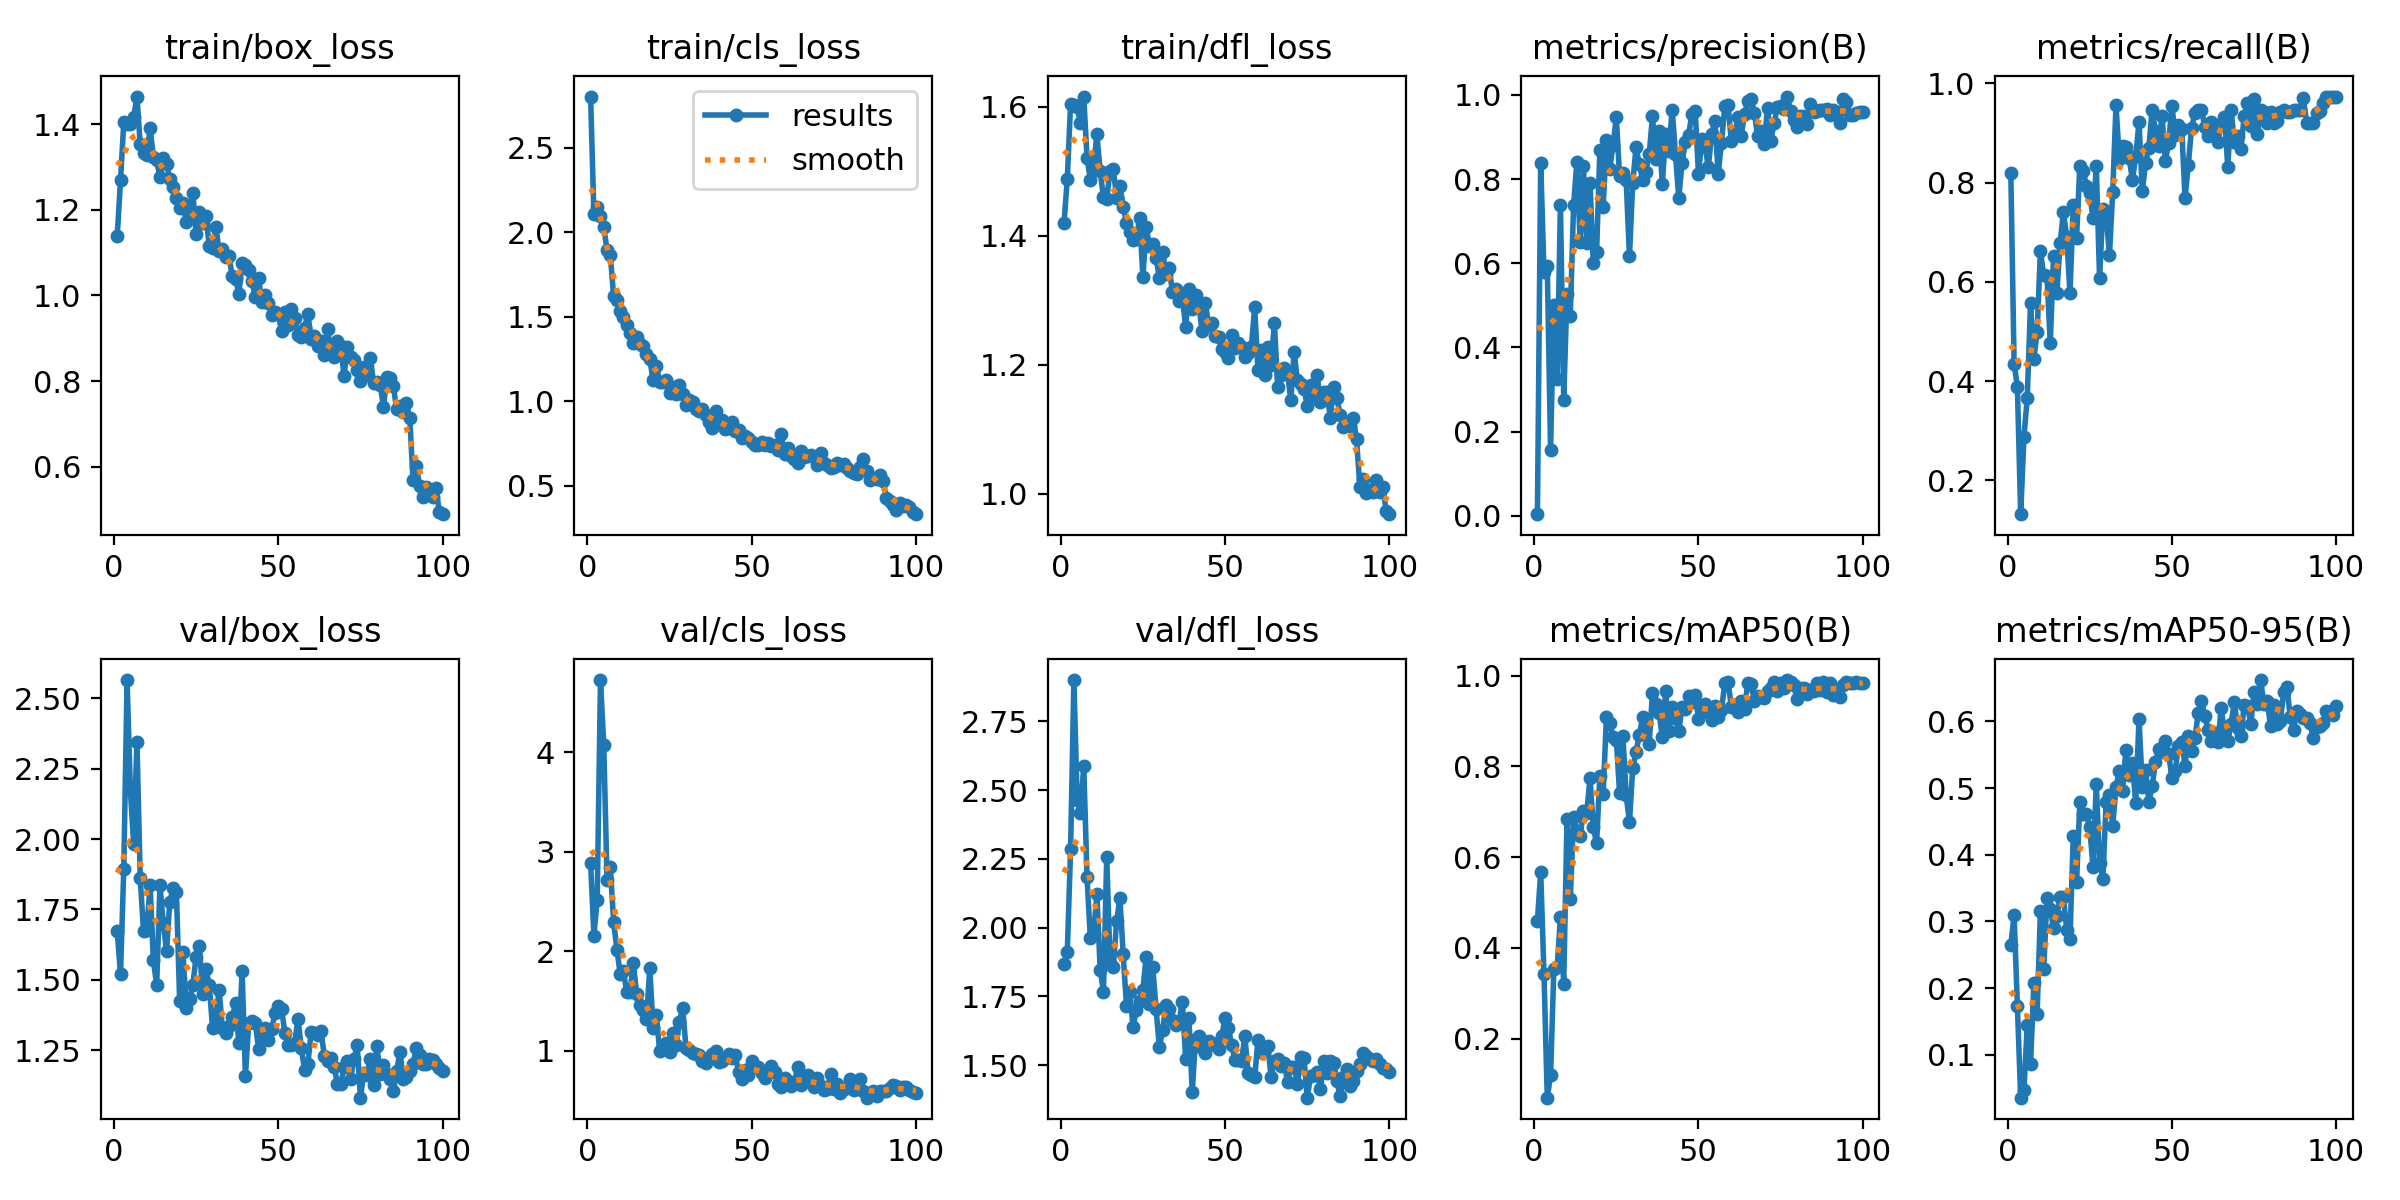

Data behind this chart, as committed beside it:
epoch, time, train/box_loss, train/cls_loss, train/dfl_loss, metrics/precision(B), metrics/recall(B), metrics/mAP50(B), metrics/mAP50-95(B), val/box_loss, val/cls_loss, val/dfl_loss, lr/pg0, lr/pg1, lr/pg2
1, 8.779, 1.138, 2.803, 1.419, 0.00355, 0.8198, 0.4601, 0.2643, 1.673, 2.886, 1.867, 0.0005427, 0.0005427, 0.0005427
2, 15.51, 1.268, 2.105, 1.488, 0.8392, 0.4345, 0.5665, 0.3094, 1.52, 2.157, 1.913, 0.001088, 0.001088, 0.001088
3, 21.97, 1.405, 2.148, 1.604, 0.58, 0.3887, 0.3426, 0.1736, 1.894, 2.515, 2.284, 0.001621, 0.001621, 0.001621
4, 28.36, 1.399, 2.096, 1.603, 0.593, 0.1316, 0.07015, 0.03568, 2.565, 4.725, 2.9, 0.001617, 0.001617, 0.001617
5, 35.02, 1.399, 2.03, 1.599, 0.1568, 0.2874, 0.1192, 0.04729, 2.174, 4.068, 2.464, 0.001601, 0.001601, 0.001601
6, 41.53, 1.416, 1.893, 1.575, 0.5006, 0.3664, 0.3527, 0.1447, 1.983, 2.715, 2.417, 0.001584, 0.001584, 0.001584
7, 48.12, 1.464, 1.863, 1.616, 0.3243, 0.5567, 0.3572, 0.08582, 2.345, 2.841, 2.588, 0.001568, 0.001568, 0.001568
8, 54.78, 1.353, 1.621, 1.521, 0.7393, 0.4453, 0.4676, 0.207, 1.861, 2.295, 2.185, 0.001551, 0.001551, 0.001551
9, 61.5, 1.333, 1.597, 1.487, 0.2759, 0.498, 0.3214, 0.1617, 1.673, 2.014, 1.963, 0.001535, 0.001535, 0.001535
10, 67.97, 1.329, 1.534, 1.507, 0.5272, 0.6619, 0.6837, 0.3151, 1.677, 1.775, 1.977, 0.001518, 0.001518, 0.001518
11, 74.14, 1.39, 1.499, 1.557, 0.4748, 0.6134, 0.5068, 0.2285, 1.836, 1.798, 2.123, 0.001502, 0.001502, 0.001502
12, 80.8, 1.323, 1.452, 1.5, 0.7372, 0.6113, 0.6893, 0.3347, 1.569, 1.586, 1.847, 0.001485, 0.001485, 0.001485
13, 87.28, 1.316, 1.404, 1.46, 0.8402, 0.4767, 0.6585, 0.3187, 1.481, 1.594, 1.767, 0.001469, 0.001469, 0.001469
14, 93.91, 1.275, 1.345, 1.457, 0.6511, 0.6518, 0.6462, 0.2898, 1.836, 1.878, 2.258, 0.001452, 0.001452, 0.001452
15, 100.6, 1.32, 1.377, 1.501, 0.8308, 0.5769, 0.7027, 0.3075, 1.701, 1.572, 1.872, 0.001436, 0.001436, 0.001436
16, 106.8, 1.307, 1.339, 1.504, 0.6489, 0.6781, 0.6977, 0.3369, 1.604, 1.456, 1.857, 0.001419, 0.001419, 0.001419
17, 113.2, 1.273, 1.327, 1.458, 0.7906, 0.7409, 0.7746, 0.3365, 1.778, 1.405, 2.023, 0.001403, 0.001403, 0.001403
18, 120, 1.253, 1.278, 1.477, 0.6005, 0.6908, 0.6664, 0.2872, 1.825, 1.314, 2.107, 0.001386, 0.001386, 0.001386
19, 126.6, 1.228, 1.25, 1.445, 0.6259, 0.5766, 0.6309, 0.2743, 1.814, 1.829, 1.903, 0.00137, 0.00137, 0.00137
20, 133, 1.204, 1.124, 1.419, 0.8689, 0.7551, 0.7799, 0.4284, 1.423, 1.231, 1.715, 0.001353, 0.001353, 0.001353
21, 139.3, 1.216, 1.209, 1.406, 0.733, 0.6883, 0.7402, 0.359, 1.597, 1.364, 1.766, 0.001337, 0.001337, 0.001337
22, 145.8, 1.171, 1.114, 1.394, 0.8923, 0.8345, 0.9089, 0.4784, 1.401, 0.9948, 1.639, 0.00132, 0.00132, 0.00132
23, 152.1, 1.189, 1.111, 1.395, 0.8246, 0.8237, 0.8956, 0.4604, 1.43, 1.036, 1.698, 0.001304, 0.001304, 0.001304
24, 158.6, 1.24, 1.125, 1.427, 0.8813, 0.7935, 0.8652, 0.4613, 1.482, 1.081, 1.731, 0.001287, 0.001287, 0.001287
25, 165.1, 1.144, 1.046, 1.336, 0.9464, 0.7788, 0.859, 0.4411, 1.582, 0.9861, 1.774, 0.001271, 0.001271, 0.001271
26, 170.9, 1.195, 1.085, 1.413, 0.8066, 0.7288, 0.7409, 0.3818, 1.621, 1.182, 1.894, 0.001254, 0.001254, 0.001254
27, 177.4, 1.17, 1.041, 1.385, 0.8152, 0.8335, 0.866, 0.5064, 1.448, 1.059, 1.721, 0.001238, 0.001238, 0.001238
28, 183.7, 1.186, 1.095, 1.387, 0.7971, 0.6076, 0.7368, 0.3882, 1.538, 1.288, 1.855, 0.001221, 0.001221, 0.001221
29, 187, 1.115, 1.042, 1.366, 0.6163, 0.747, 0.6773, 0.3641, 1.481, 1.433, 1.705, 0.001205, 0.001205, 0.001205
30, 192.4, 1.111, 0.9796, 1.335, 0.7912, 0.7365, 0.7971, 0.479, 1.33, 1.031, 1.564, 0.001188, 0.001188, 0.001188
31, 198.7, 1.16, 1.007, 1.375, 0.8751, 0.6534, 0.8314, 0.4894, 1.371, 1.004, 1.628, 0.001172, 0.001172, 0.001172
32, 205, 1.104, 0.9958, 1.341, 0.8349, 0.7811, 0.87, 0.4438, 1.463, 0.9803, 1.717, 0.001155, 0.001155, 0.001155
33, 211.5, 1.108, 0.9551, 1.35, 0.7985, 0.9562, 0.9078, 0.5019, 1.329, 0.9705, 1.703, 0.001139, 0.001139, 0.001139
34, 218, 1.09, 0.9407, 1.312, 0.8175, 0.8476, 0.8928, 0.5249, 1.312, 0.9577, 1.662, 0.001122, 0.001122, 0.001122
35, 224.3, 1.091, 0.9531, 1.318, 0.8586, 0.8738, 0.8499, 0.4963, 1.334, 0.8967, 1.644, 0.001106, 0.001106, 0.001106
36, 230.5, 1.045, 0.9153, 1.299, 0.9492, 0.8725, 0.9612, 0.5566, 1.366, 0.8763, 1.658, 0.001089, 0.001089, 0.001089
37, 235.6, 1.039, 0.8789, 1.305, 0.8481, 0.8489, 0.9379, 0.5193, 1.417, 0.9301, 1.73, 0.001073, 0.001073, 0.001073
38, 240.5, 1.004, 0.8417, 1.258, 0.9149, 0.8057, 0.9183, 0.5371, 1.276, 0.9707, 1.523, 0.001056, 0.001056, 0.001056
39, 246.1, 1.076, 0.9384, 1.317, 0.7886, 0.853, 0.8641, 0.4772, 1.531, 0.9957, 1.671, 0.00104, 0.00104, 0.00104
40, 252.6, 1.072, 0.8707, 1.286, 0.9075, 0.9226, 0.9664, 0.604, 1.157, 0.8871, 1.403, 0.001023, 0.001023, 0.001023
41, 259.4, 1.058, 0.8853, 1.309, 0.8679, 0.7827, 0.878, 0.5023, 1.347, 0.8992, 1.594, 0.001007, 0.001007, 0.001007
42, 265.9, 1.034, 0.8376, 1.293, 0.9653, 0.8403, 0.9315, 0.5265, 1.354, 0.9288, 1.607, 0.0009904, 0.0009904, 0.0009904
43, 272.1, 0.9959, 0.8378, 1.252, 0.8599, 0.8708, 0.9059, 0.4795, 1.347, 0.9647, 1.56, 0.0009739, 0.0009739, 0.0009739
44, 278.5, 1.041, 0.875, 1.295, 0.7546, 0.9474, 0.8785, 0.5027, 1.255, 0.9236, 1.544, 0.0009574, 0.0009574, 0.0009574
45, 284.9, 0.9835, 0.8255, 1.262, 0.8386, 0.9043, 0.9304, 0.5386, 1.314, 0.9523, 1.589, 0.0009409, 0.0009409, 0.0009409
46, 291.4, 1.001, 0.8265, 1.265, 0.8886, 0.8736, 0.9264, 0.5584, 1.328, 0.7899, 1.582, 0.0009244, 0.0009244, 0.0009244
47, 297.8, 0.9816, 0.7838, 1.244, 0.9043, 0.9352, 0.9555, 0.5537, 1.286, 0.7186, 1.572, 0.0009078, 0.0009078, 0.0009078
48, 304.6, 0.9533, 0.7923, 1.242, 0.9556, 0.8441, 0.9419, 0.5703, 1.325, 0.8019, 1.557, 0.0008913, 0.0008913, 0.0008913
49, 311.3, 0.9614, 0.7787, 1.224, 0.9615, 0.8792, 0.9581, 0.5518, 1.383, 0.7606, 1.605, 0.0008748, 0.0008748, 0.0008748
50, 317.6, 0.9556, 0.7581, 1.219, 0.8122, 0.9546, 0.9054, 0.5156, 1.407, 0.8964, 1.671, 0.0008583, 0.0008583, 0.0008583
51, 324, 0.9158, 0.7383, 1.21, 0.8942, 0.8969, 0.919, 0.5263, 1.397, 0.8419, 1.635, 0.0008418, 0.0008418, 0.0008418
52, 330.8, 0.9616, 0.7396, 1.246, 0.8778, 0.9167, 0.9374, 0.5635, 1.311, 0.8319, 1.574, 0.0008253, 0.0008253, 0.0008253
53, 336.9, 0.9306, 0.7591, 1.226, 0.8285, 0.9089, 0.9205, 0.5691, 1.269, 0.7746, 1.519, 0.0008088, 0.0008088, 0.0008088
54, 343.6, 0.9675, 0.7418, 1.233, 0.9078, 0.7689, 0.9016, 0.5333, 1.27, 0.7229, 1.52, 0.0007923, 0.0007923, 0.0007923
55, 350.1, 0.9471, 0.7493, 1.228, 0.9382, 0.8364, 0.9325, 0.5785, 1.276, 0.7791, 1.513, 0.0007758, 0.0007758, 0.0007758
56, 356.4, 0.9085, 0.7349, 1.211, 0.8123, 0.9112, 0.9096, 0.556, 1.362, 0.8474, 1.606, 0.0007593, 0.0007593, 0.0007593
57, 362.6, 0.9028, 0.7384, 1.218, 0.8863, 0.9397, 0.9239, 0.5746, 1.257, 0.7844, 1.472, 0.0007428, 0.0007428, 0.0007428
58, 369, 0.9247, 0.7125, 1.228, 0.9739, 0.9474, 0.9837, 0.612, 1.18, 0.6609, 1.462, 0.0007263, 0.0007263, 0.0007263
59, 375.9, 0.9567, 0.8023, 1.289, 0.9758, 0.9474, 0.9863, 0.631, 1.2, 0.6359, 1.455, 0.0007098, 0.0007098, 0.0007098
60, 382.1, 0.8992, 0.6878, 1.192, 0.8897, 0.9133, 0.9311, 0.608, 1.315, 0.7216, 1.589, 0.0006933, 0.0006933, 0.0006933
... 40 more rows
